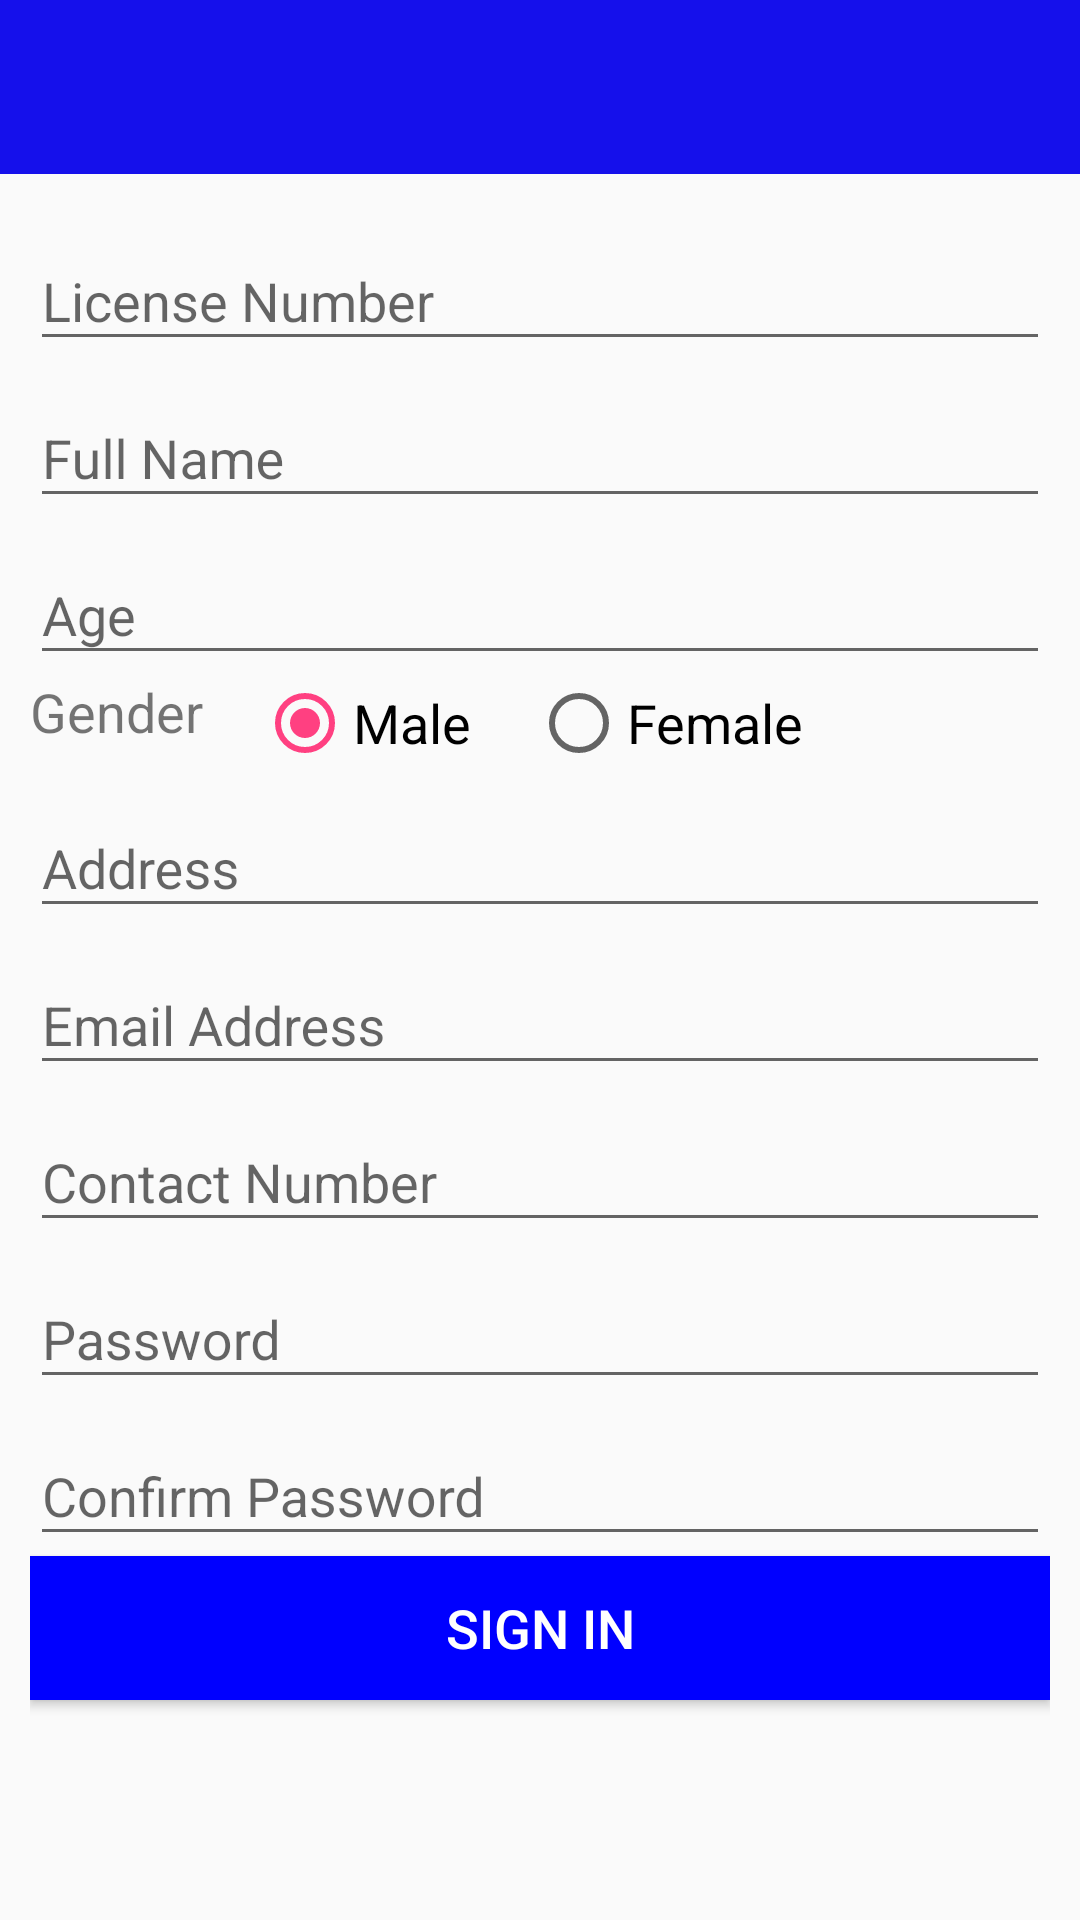

This screen was rendered from an Android layout file. Write that file and the resources it references.
<!-- AndroidManifest.xml: application theme AppTheme -->
<!-- res/layout/content_activity__user__registration.xml -->
<?xml version="1.0" encoding="utf-8"?>
<LinearLayout xmlns:android="http://schemas.android.com/apk/res/android"
    xmlns:app="http://schemas.android.com/apk/res-auto"
    android:layout_width="match_parent"

    android:layout_height="match_parent"
    android:orientation="vertical">
    <android.support.v7.widget.Toolbar
        android:id="@+id/toolbar2"
        android:layout_width="match_parent"
        android:layout_height="58dp"
        android:background="?attr/colorPrimary"
        android:minHeight="?attr/actionBarSize"
        android:titleTextColor="#0000ff"
        />
    <android.support.v4.widget.NestedScrollView
        android:layout_width="match_parent"
        android:layout_height="match_parent"
        app:layout_behavior="@string/appbar_scrolling_view_behavior">

        <LinearLayout
            android:layout_width="match_parent"
            android:layout_height="match_parent"
            android:orientation="vertical"
            android:padding="10dp">

            <android.support.design.widget.TextInputLayout
                android:layout_width="match_parent"
                android:layout_height="wrap_content">

                <EditText
                    android:id="@+id/license_number"
                    android:layout_width="match_parent"
                    android:layout_height="wrap_content"

                    android:hint="License Number" />

            </android.support.design.widget.TextInputLayout>


            <android.support.design.widget.TextInputLayout
                android:layout_width="match_parent"
                android:layout_height="wrap_content">

                <EditText
                    android:id="@+id/etName"
                    android:layout_width="match_parent"
                    android:layout_height="wrap_content"
                    android:digits="abcdefghijklmnopqrstuvwxyz ABCDEFGHIJKLMNOPQRSTUVWXYZ"
                    android:hint="Full Name" />


            </android.support.design.widget.TextInputLayout>

            <android.support.design.widget.TextInputLayout
                android:layout_width="match_parent"
                android:layout_height="wrap_content">

                <EditText
                    android:id="@+id/etage"
                    android:layout_width="match_parent"
                    android:layout_height="wrap_content"
                    android:digits="0123456789"
                    android:hint="Age"
                    android:maxLength="3" />

            </android.support.design.widget.TextInputLayout>



            <LinearLayout
                android:layout_width="match_parent"
                android:layout_height="wrap_content"
                android:gravity="clip_horizontal"
                android:orientation="horizontal">

                <TextView
                    android:layout_width="wrap_content"
                    android:layout_height="wrap_content"

                    android:text="Gender"
                    android:textSize="18sp"
                    />

                <RadioGroup
                    android:id="@+id/radioGroup"
                    android:layout_width="wrap_content"
                    android:layout_height="wrap_content"
                    android:orientation="horizontal"
                    android:layout_marginLeft="18dp">

                    <RadioButton
                        android:id="@+id/radioButton"
                        android:layout_width="wrap_content"
                        android:layout_height="wrap_content"
                        android:checked="true"
                        android:text="Male"
                        android:textSize="18dp" />

                    <RadioButton
                        android:id="@+id/radioButton2"
                        android:layout_width="wrap_content"
                        android:layout_height="wrap_content"
                        android:layout_gravity="center_horizontal"
                        android:layout_weight="0.13"
                        android:layout_marginLeft="20dp"
                        android:checked="false"
                        android:text="Female"
                        android:textSize="18dp" />
                </RadioGroup>


            </LinearLayout>




            <android.support.design.widget.TextInputLayout
                android:layout_width="match_parent"
                android:layout_height="wrap_content">

                <EditText
                    android:id="@+id/etAddress"
                    android:layout_width="match_parent"
                    android:layout_height="wrap_content"
                    android:hint="Address" />

            </android.support.design.widget.TextInputLayout>

            <android.support.design.widget.TextInputLayout
                android:layout_width="match_parent"
                android:layout_height="wrap_content">

                <EditText
                    android:id="@+id/etemail"
                    android:layout_width="match_parent"
                    android:layout_height="wrap_content"
                    android:hint="Email Address"
                    android:inputType="textEmailAddress" />

            </android.support.design.widget.TextInputLayout>

            <android.support.design.widget.TextInputLayout
                android:layout_width="match_parent"
                android:layout_height="wrap_content">

                <EditText

                    android:id="@+id/etmobileno"
                    android:layout_width="match_parent"
                    android:layout_height="wrap_content"
                    android:digits="0123456789"

                    android:hint="Contact Number"
                    android:inputType="phone"

                    android:maxLength="10" />

            </android.support.design.widget.TextInputLayout>


            <android.support.design.widget.TextInputLayout
                android:layout_width="match_parent"
                android:layout_height="wrap_content">

                <EditText

                    android:id="@+id/etPassword"
                    android:layout_width="match_parent"
                    android:layout_height="wrap_content"
                    android:hint="Password"
                    android:inputType="textPassword" />

            </android.support.design.widget.TextInputLayout>


            <android.support.design.widget.TextInputLayout
                android:layout_width="match_parent"
                android:layout_height="wrap_content">

                <EditText

                    android:id="@+id/etConfirmPassword"
                    android:layout_width="match_parent"
                    android:layout_height="wrap_content"
                    android:hint="Confirm Password"
                    android:inputType="textPassword" />

            </android.support.design.widget.TextInputLayout>

            <Button
                android:id="@+id/btnUserSignUp"
                android:layout_width="match_parent"
                android:layout_height="48dp"
                android:layout_marginBottom="16dp"
                android:background="#0000ff"
                android:text="Sign in"
                android:textColor="@android:color/white"
                android:textSize="18sp"

                />
        </LinearLayout>

    </android.support.v4.widget.NestedScrollView>
</LinearLayout>
<!-- resources referenced by this layout -->
<resources>
  <style name="AppTheme" parent="Theme.AppCompat.Light.DarkActionBar">
          
          <item name="colorPrimary">@color/colorPrimary</item>
          <item name="colorPrimaryDark">@color/colorPrimaryDark</item>
          <item name="colorAccent">@color/colorAccent</item>
          <item name="android:windowActionBar">false</item>
          <item name="windowNoTitle">true</item>
      </style>
  <color name="colorPrimary">#1510eb</color>
  <color name="colorPrimaryDark">#1510eb</color>
  <color name="colorAccent">#FF4081</color>
</resources>
